Dataset: lego_fotos (GitHub, psio3123/LegoPredict). Classes: 1x15 blue brick, 1x4 long black brick, 1x4 long red brick, 1x9 red brick, 3x5 long black brick, 3x5 long gray brick, 3x5 long green brick, 3x5 long orange brick, 3x5 long red brick, AA battery black, AA battery blue, AA Sanyo battery, gray belt, 20-tooth beige gear, 3-unit blue pin, black pin, black connector, gray junction.

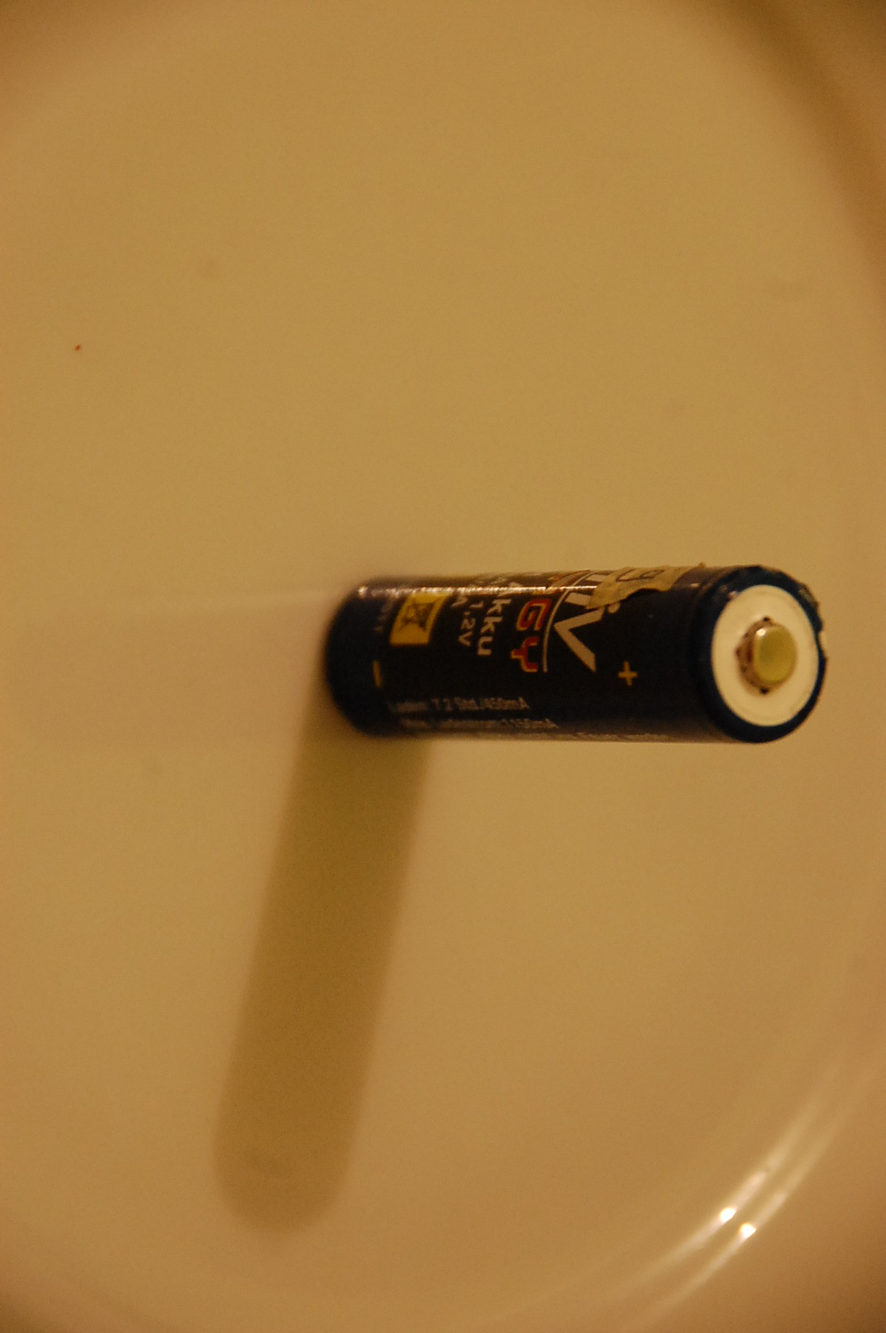
Label: AA battery black

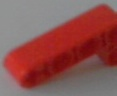
Label: 1x4 long red brick

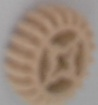
Label: 20-tooth beige gear

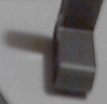
Label: 3x5 long gray brick

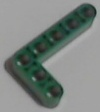
Label: 3x5 long green brick

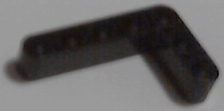
Label: 3x5 long black brick
